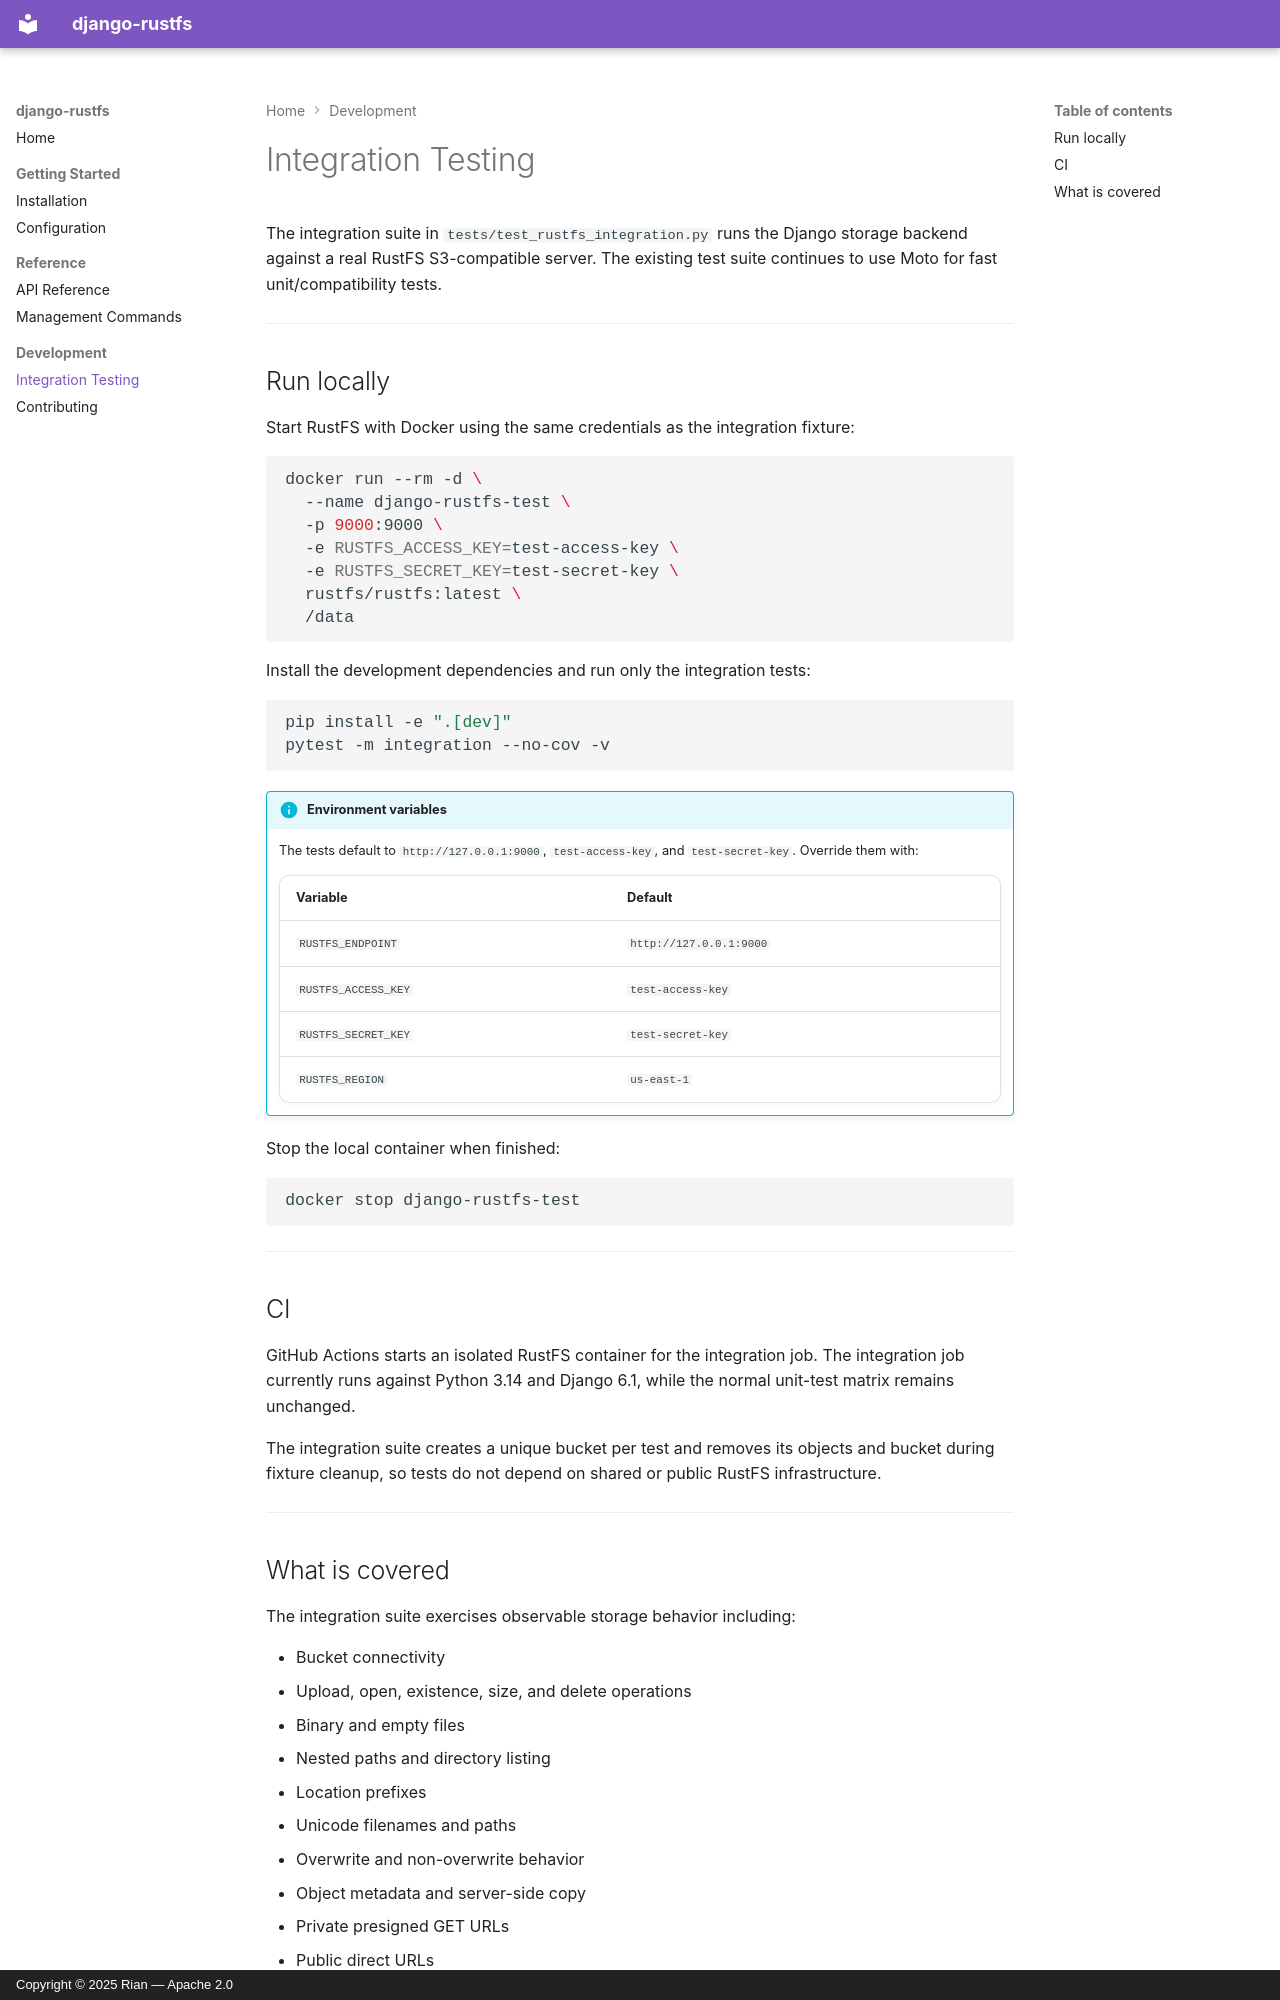

repository: CasualEngineerZombie/django-rustfs · page: integration-testing/index.html · generator: mkdocs · copyright: Copyright © 2025 Rian — Apache 2.0

# Integration Testing

The integration suite in `tests/test_rustfs_integration.py` runs the Django storage backend against a real RustFS S3-compatible server. The existing test suite continues to use Moto for fast unit/compatibility tests.

---

## Run locally

Start RustFS with Docker using the same credentials as the integration fixture:

```bash
docker run --rm -d \
  --name django-rustfs-test \
  -p 9000:9000 \
  -e RUSTFS_ACCESS_KEY=test-access-key \
  -e RUSTFS_SECRET_KEY=test-secret-key \
  rustfs/rustfs:latest \
  /data
```

Install the development dependencies and run only the integration tests:

```bash
pip install -e ".[dev]"
pytest -m integration --no-cov -v
```

!!! info "Environment variables"
    The tests default to `http://127.0.0.1:9000`, `test-access-key`, and `test-secret-key`. Override them with:

    | Variable | Default |
    |---|---|
    | `RUSTFS_ENDPOINT` | `http://127.0.0.1:9000` |
    | `RUSTFS_ACCESS_KEY` | `test-access-key` |
    | `RUSTFS_SECRET_KEY` | `test-secret-key` |
    | `RUSTFS_REGION` | `us-east-1` |

Stop the local container when finished:

```bash
docker stop django-rustfs-test
```

---

## CI

GitHub Actions starts an isolated RustFS container for the integration job. The integration job currently runs against Python 3.14 and Django 6.1, while the normal unit-test matrix remains unchanged.

The integration suite creates a unique bucket per test and removes its objects and bucket during fixture cleanup, so tests do not depend on shared or public RustFS infrastructure.

---
